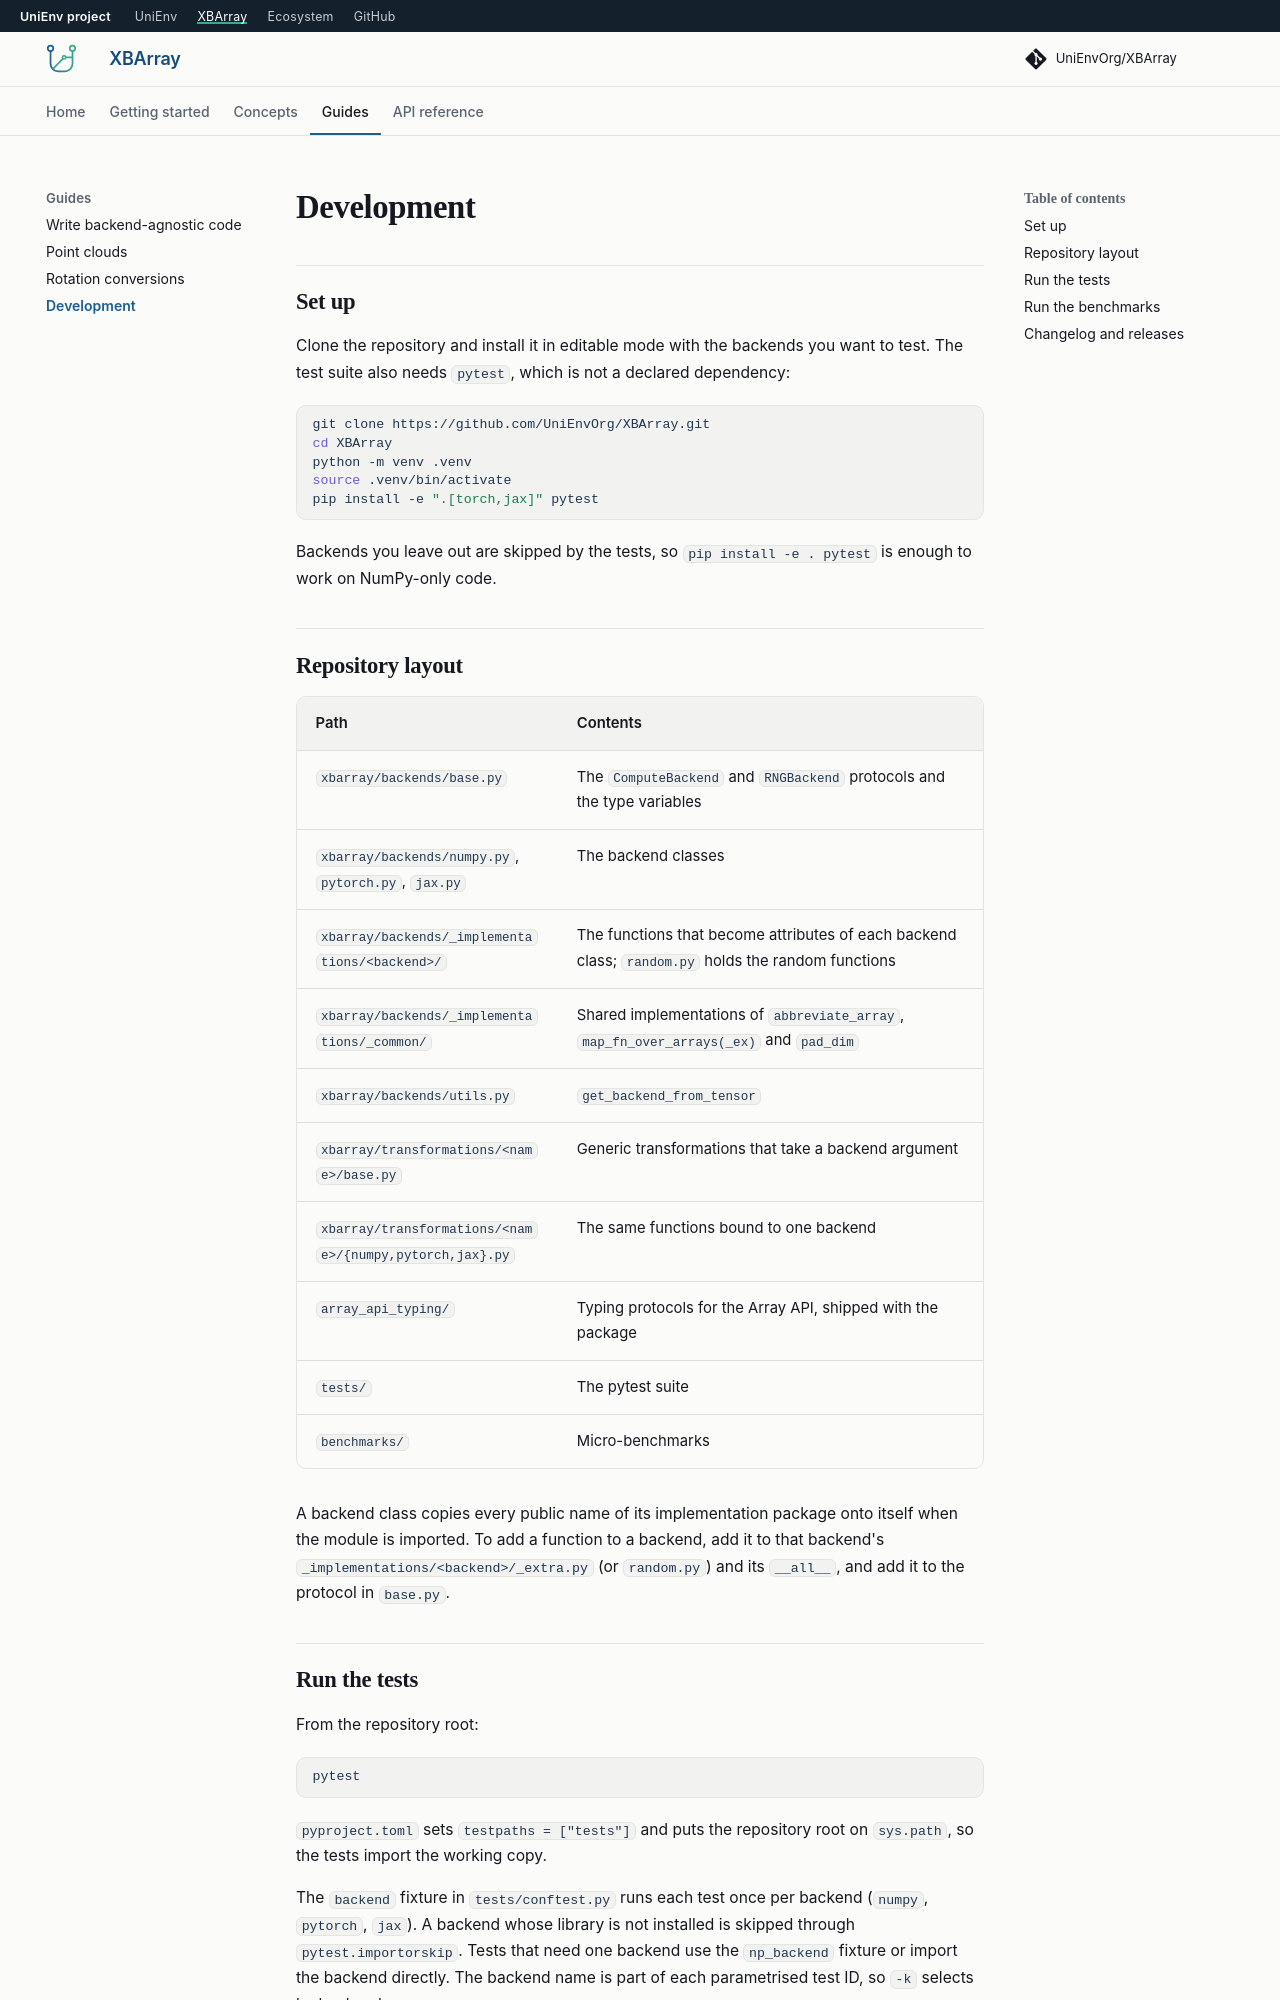

repository: UniEnvOrg/XBArray · page: 0.0.1a20/guides/development/index.html · generator: mkdocs

# Development

## Set up

Clone the repository and install it in editable mode with the backends you want to
test. The test suite also needs `pytest`, which is not a declared dependency:

```bash
git clone https://github.com/UniEnvOrg/XBArray.git
cd XBArray
python -m venv .venv
source .venv/bin/activate
pip install -e ".[torch,jax]" pytest
```

Backends you leave out are skipped by the tests, so `pip install -e . pytest` is enough
to work on NumPy-only code.

## Repository layout

| Path | Contents |
| --- | --- |
| `xbarray/backends/base.py` | The `ComputeBackend` and `RNGBackend` protocols and the type variables |
| `xbarray/backends/numpy.py`, `pytorch.py`, `jax.py` | The backend classes |
| `xbarray/backends/_implementations/<backend>/` | The functions that become attributes of each backend class; `random.py` holds the random functions |
| `xbarray/backends/_implementations/_common/` | Shared implementations of `abbreviate_array`, `map_fn_over_arrays(_ex)` and `pad_dim` |
| `xbarray/backends/utils.py` | `get_backend_from_tensor` |
| `xbarray/transformations/<name>/base.py` | Generic transformations that take a backend argument |
| `xbarray/transformations/<name>/{numpy,pytorch,jax}.py` | The same functions bound to one backend |
| `array_api_typing/` | Typing protocols for the Array API, shipped with the package |
| `tests/` | The pytest suite |
| `benchmarks/` | Micro-benchmarks |

A backend class copies every public name of its implementation package onto itself
when the module is imported. To add a function to a backend, add it to that backend's
`_implementations/<backend>/_extra.py` (or `random.py`) and its `__all__`, and add it
to the protocol in `base.py`.
